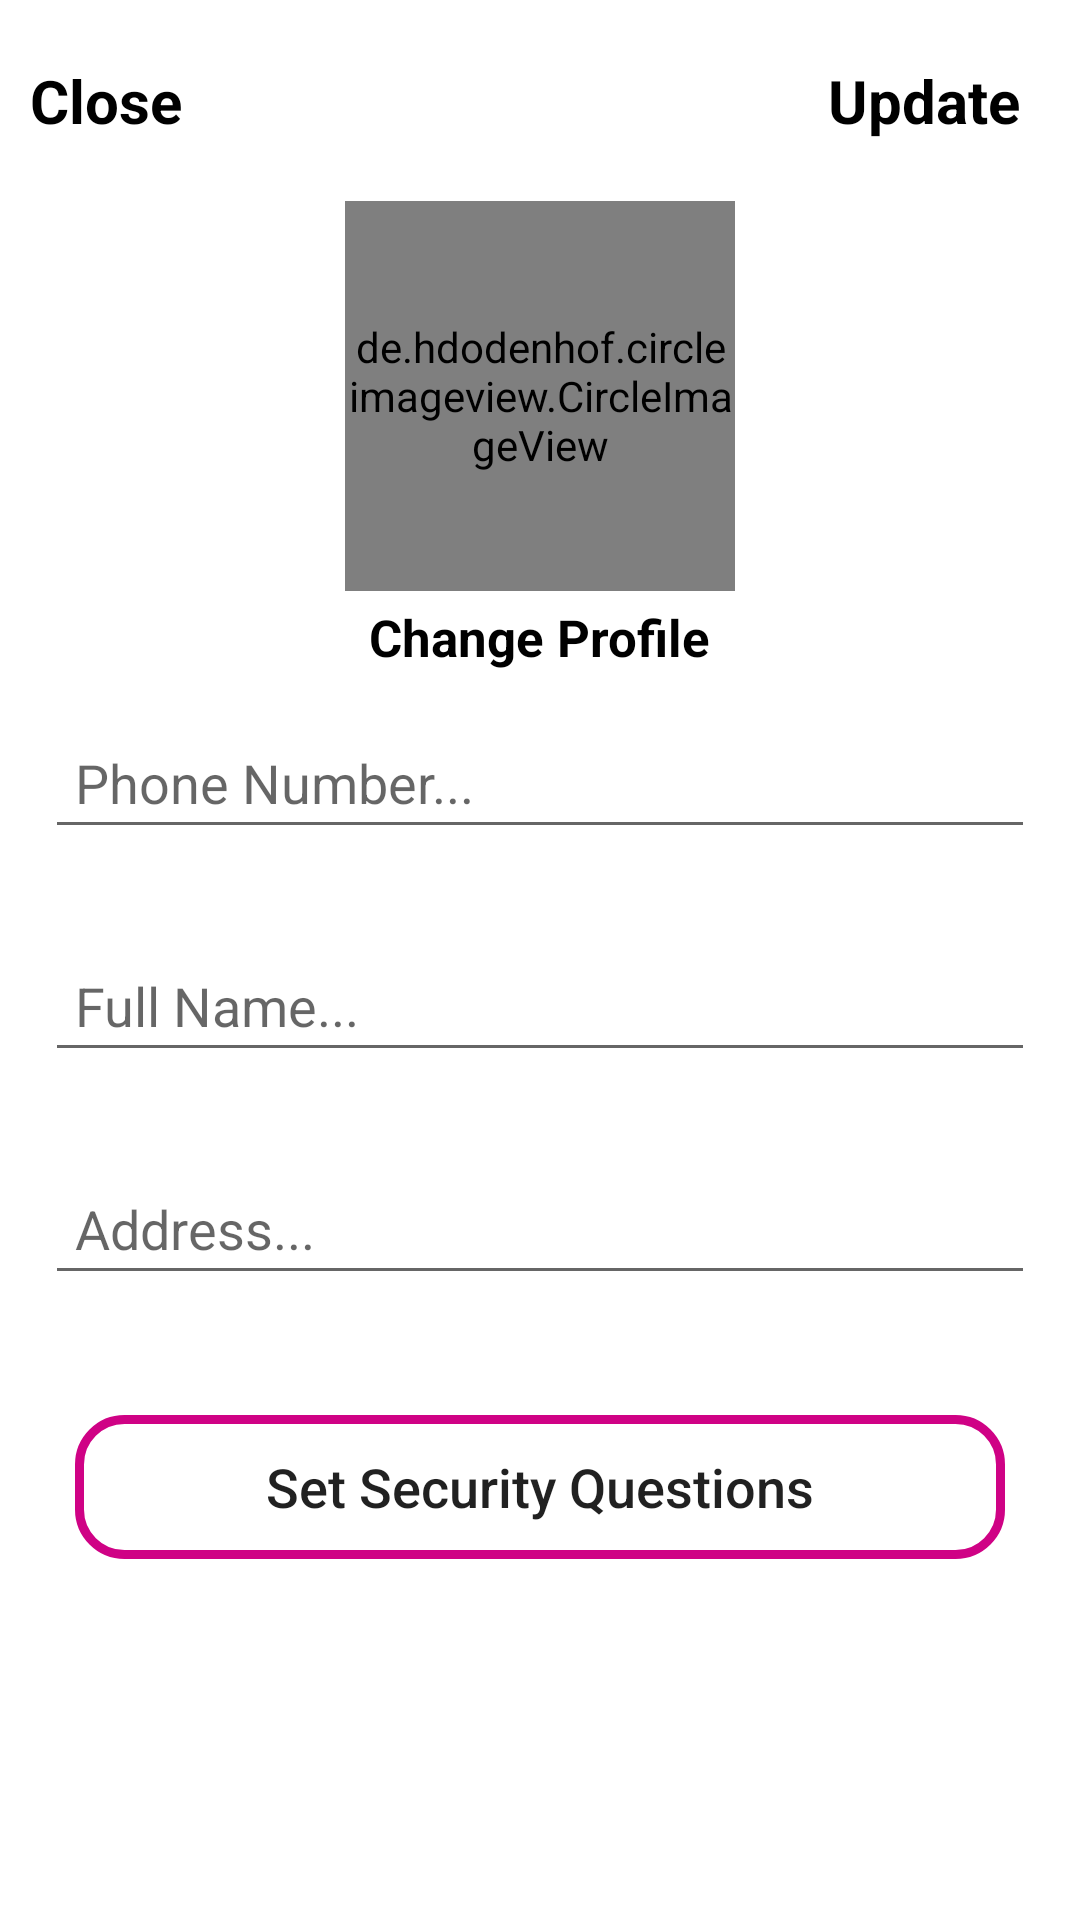

Layout XML and referenced resources for this Android screen:
<!-- AndroidManifest.xml: application theme Theme.MyMall -->
<!-- res/layout/activity_settings.xml -->
<?xml version="1.0" encoding="utf-8"?>
<RelativeLayout xmlns:android="http://schemas.android.com/apk/res/android"
    xmlns:app="http://schemas.android.com/apk/res-auto"
    xmlns:tools="http://schemas.android.com/tools"
    android:layout_width="match_parent"
    android:layout_height="match_parent"
    tools:context=".SettingsActivity">



            <RelativeLayout
                android:layout_width="match_parent"
                android:layout_height="wrap_content"
                android:layout_marginTop="20dp"
                android:layout_marginStart="10dp"
                android:layout_marginEnd="10dp"
                android:id="@+id/rel">

                <TextView
                    android:id="@+id/close_settings_btn"
                    android:layout_width="wrap_content"
                    android:layout_height="wrap_content"
                    android:text="Close"
                    android:textColor="@android:color/black"
                    android:textSize="20sp"
                    android:textStyle="bold"
                    android:layout_alignParentStart="true"
                    />

                <TextView
                    android:id="@+id/update_account_settings_btn"
                    android:layout_width="wrap_content"
                    android:layout_height="wrap_content"
                    android:text="Update"
                    android:textColor="@android:color/black"
                    android:textSize="20sp"
                    android:textStyle="bold"
                    android:layout_marginRight="10dp"
                    android:layout_alignParentEnd="true"
                    />

            </RelativeLayout>




    <de.hdodenhof.circleimageview.CircleImageView
        android:id="@+id/settings_profile_image"
        android:layout_width="130dp"
        android:layout_height="130dp"
        android:src="@drawable/profile"
        android:layout_below="@+id/rel"
        android:layout_marginTop="20dp"
        android:layout_centerHorizontal="true"
        />

    <TextView
        android:id="@+id/profile_image_change_btn"
        android:layout_width="wrap_content"
        android:layout_height="wrap_content"
        android:text="Change Profile"
        android:textSize="17sp"
        android:textStyle="bold"
        android:layout_marginRight="10dp"
        android:layout_marginTop="4dp"
        android:textColor="@android:color/black"
        android:layout_below="@+id/settings_profile_image"
        android:layout_centerHorizontal="true"
        />

    <EditText
        android:id="@+id/settings_phone_number"
        android:layout_width="match_parent"
        android:layout_height="wrap_content"
        android:layout_below="@+id/profile_image_change_btn"
        android:hint="Phone Number..."
        android:layout_margin="15dp"
        android:padding="10dp"
        />

    <EditText
        android:id="@+id/settings_full_name"
        android:layout_width="match_parent"
        android:layout_height="wrap_content"
        android:layout_below="@+id/settings_phone_number"
        android:hint="Full Name..."
        android:layout_margin="15dp"
        android:padding="10dp"
        />

    <EditText
        android:id="@+id/settings_address"
        android:layout_width="match_parent"
        android:layout_height="wrap_content"
        android:layout_below="@+id/settings_full_name"
        android:hint="Address..."
        android:layout_margin="15dp"
        android:padding="10dp"
        />
    <Button
        android:id="@+id/security_ques_btn"
        android:layout_width="match_parent"
        android:layout_height="wrap_content"
        android:layout_below="@+id/settings_address"
        android:text="Set Security Questions"
        android:textAllCaps="false"
        android:background="@drawable/input_design"
        android:layout_margin="25dp"
        android:textSize="18dp"
        android:padding="10dp"
        />
</RelativeLayout>
<!-- resources referenced by this layout -->
<resources>
  <!-- drawable input_design (drawable) -->
  <?xml version="1.0" encoding="utf-8"?>
  <shape xmlns:android="http://schemas.android.com/apk/res/android">
  <stroke
      android:color="@color/purple_700"
      android:width="3dp"
      ></stroke>
  <corners
      android:radius="15dp">
  
  </corners>
  </shape>
  <style name="Theme.MyMall" parent="Theme.MaterialComponents.DayNight.NoActionBar">
          
          <item name="colorPrimary">@color/purple_500</item>
          <item name="colorPrimaryVariant">@color/purple_700</item>
          <item name="colorOnPrimary">@color/white</item>
          
          <item name="colorSecondary">@color/teal_200</item>
          <item name="colorSecondaryVariant">@color/teal_700</item>
          <item name="colorOnSecondary">@color/black</item>
          
          <item name="android:statusBarColor" tools:targetApi="l">?attr/colorPrimaryVariant</item>
          
      </style>
  <color name="purple_700">#CF0285</color>
  <color name="purple_500">#BF007A</color>
  <color name="white">#FFFFFFFF</color>
  <color name="teal_200">#FF03DAC5</color>
  <color name="teal_700">#FF018786</color>
  <color name="black">#FF000000</color>
</resources>
